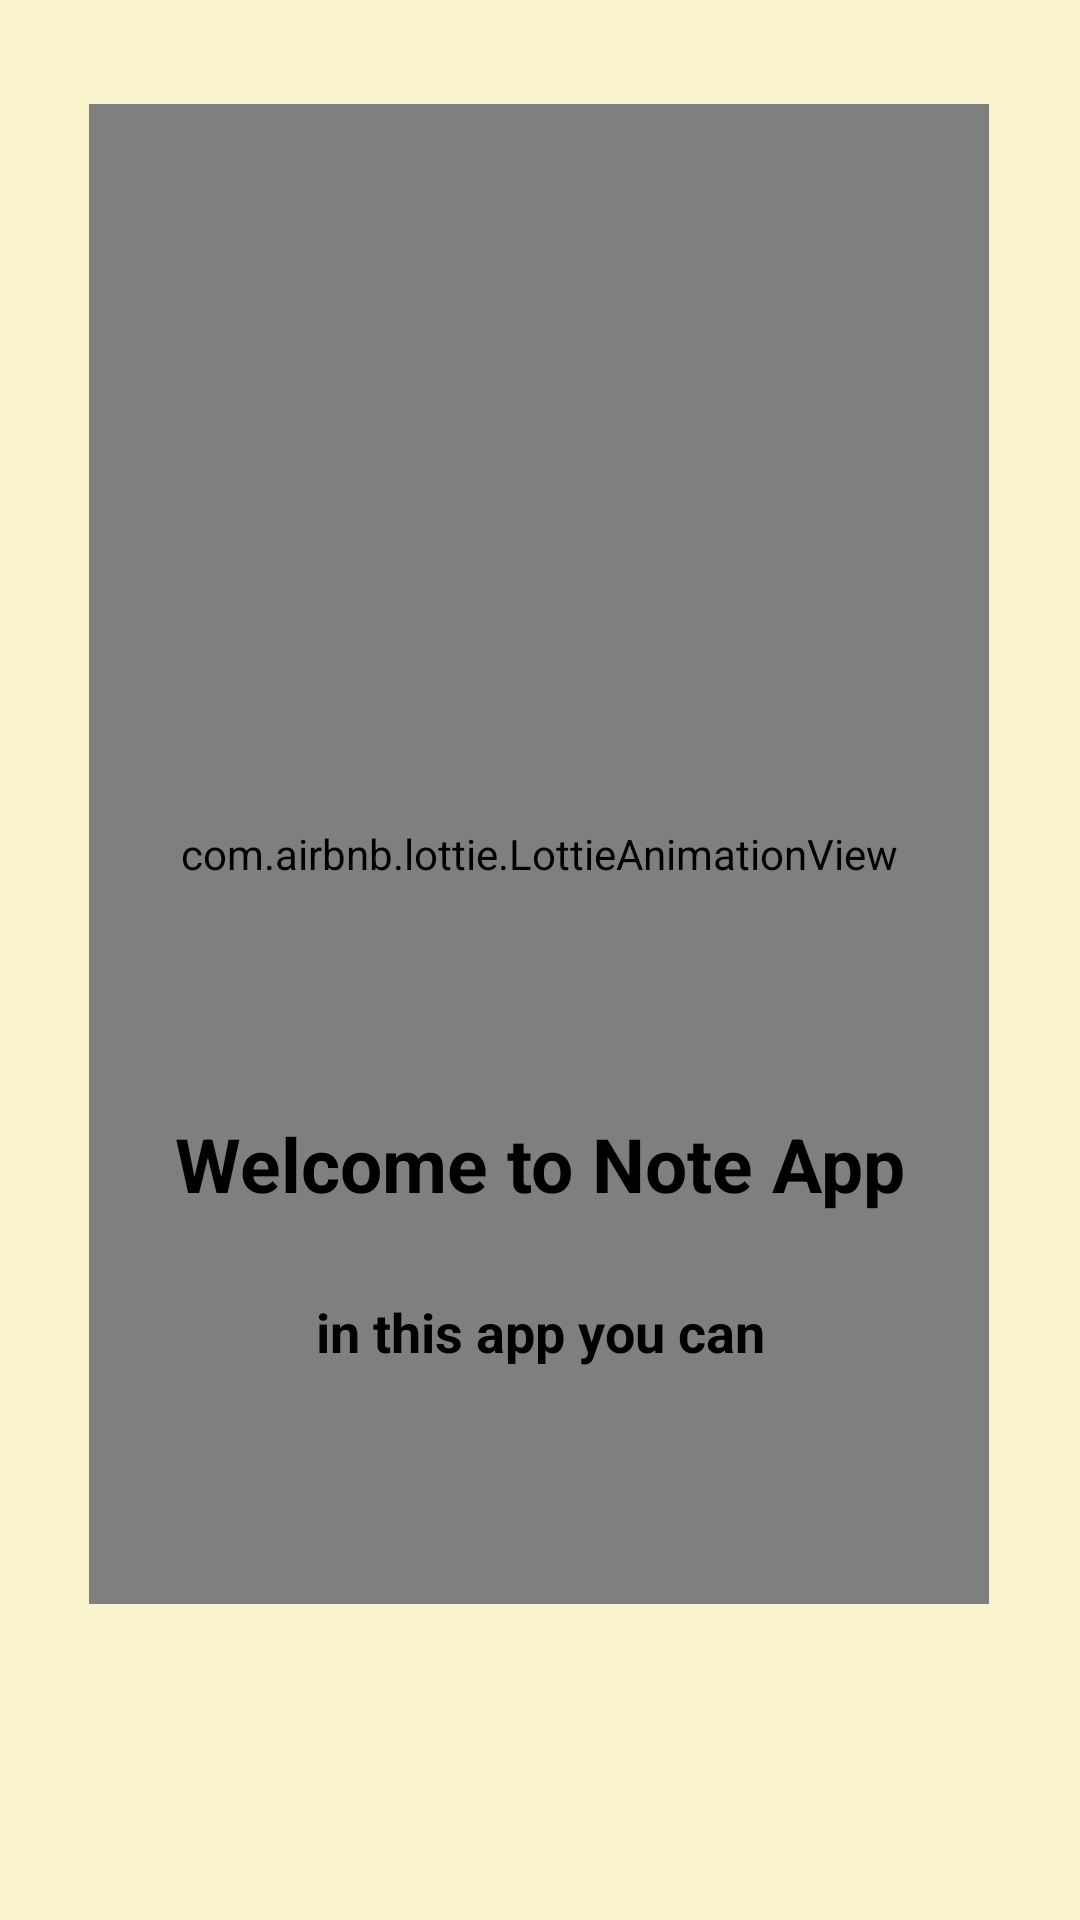

Layout XML and referenced resources for this Android screen:
<!-- AndroidManifest.xml: application theme Theme.NoteApp -->
<!-- res/layout/fragment_splash.xml -->
<?xml version="1.0" encoding="utf-8"?>
<androidx.constraintlayout.widget.ConstraintLayout xmlns:android="http://schemas.android.com/apk/res/android"
    xmlns:app="http://schemas.android.com/apk/res-auto"
    xmlns:tools="http://schemas.android.com/tools"
    android:layout_width="match_parent"
    android:layout_height="match_parent"
    android:background="@color/yellow_3"
    tools:context=".splash.SplashFragment">

    <com.airbnb.lottie.LottieAnimationView
        android:id="@+id/animation_view"
        android:layout_width="300dp"
        android:layout_height="500dp"
        app:layout_constraintBottom_toBottomOf="parent"
        app:layout_constraintEnd_toEndOf="parent"
        app:layout_constraintHorizontal_bias="0.495"
        app:layout_constraintStart_toStartOf="parent"
        app:layout_constraintTop_toTopOf="parent"
        app:layout_constraintVertical_bias="0.247"
        app:lottie_autoPlay="true"
        app:lottie_loop="true"
        app:lottie_rawRes="@raw/notes_lottie" />

    <TextView
        android:id="@+id/noteTextId"
        android:layout_width="wrap_content"
        android:layout_height="wrap_content"
        android:text="@string/note_app"
        android:textColor="@color/black"
        android:textSize="@dimen/large_text"
        android:textStyle="bold"
        app:layout_constraintBottom_toBottomOf="parent"
        app:layout_constraintEnd_toEndOf="parent"
        app:layout_constraintStart_toStartOf="parent"
        app:layout_constraintTop_toTopOf="parent"
        app:layout_constraintVertical_bias="0.612" />

    <TextView
        android:id="@+id/helpText"
        android:layout_width="wrap_content"
        android:layout_height="wrap_content"
        android:text="@string/in_this_app_you_can"
        android:textColor="@color/black"
        android:textSize="@dimen/small_text"
        android:textStyle="bold"
        app:layout_constraintBottom_toBottomOf="parent"
        app:layout_constraintEnd_toEndOf="parent"
        app:layout_constraintStart_toStartOf="parent"
        app:layout_constraintTop_toTopOf="parent"
        app:layout_constraintVertical_bias="0.701" />

</androidx.constraintlayout.widget.ConstraintLayout>
<!-- resources referenced by this layout -->
<resources>
  <color name="black">#FF000000</color>
  <color name="yellow_3">#F8F3CD</color>
  <dimen name="large_text">25sp</dimen>
  <dimen name="small_text">18sp</dimen>
  <string name="in_this_app_you_can">in this app you can</string>
  <string name="note_app">Welcome to Note App</string>
  <style name="Theme.NoteApp" parent="Theme.AppCompat.Light.NoActionBar">
          
          <item name="colorPrimary">@color/white</item>
          <item name="colorPrimaryVariant">@color/white</item>
          <item name="colorOnPrimary">@color/white</item>
          
          <item name="colorSecondary">@color/teal_200</item>
          <item name="colorSecondaryVariant">@color/teal_700</item>
          <item name="colorOnSecondary">@color/black</item>
          
          <item name="android:statusBarColor" tools:targetApi="l">?attr/colorPrimaryVariant</item>
          
      </style>
  <color name="white">#FFFFFF</color>
  <color name="teal_200">#FF03DAC5</color>
  <color name="teal_700">#FF018786</color>
</resources>
